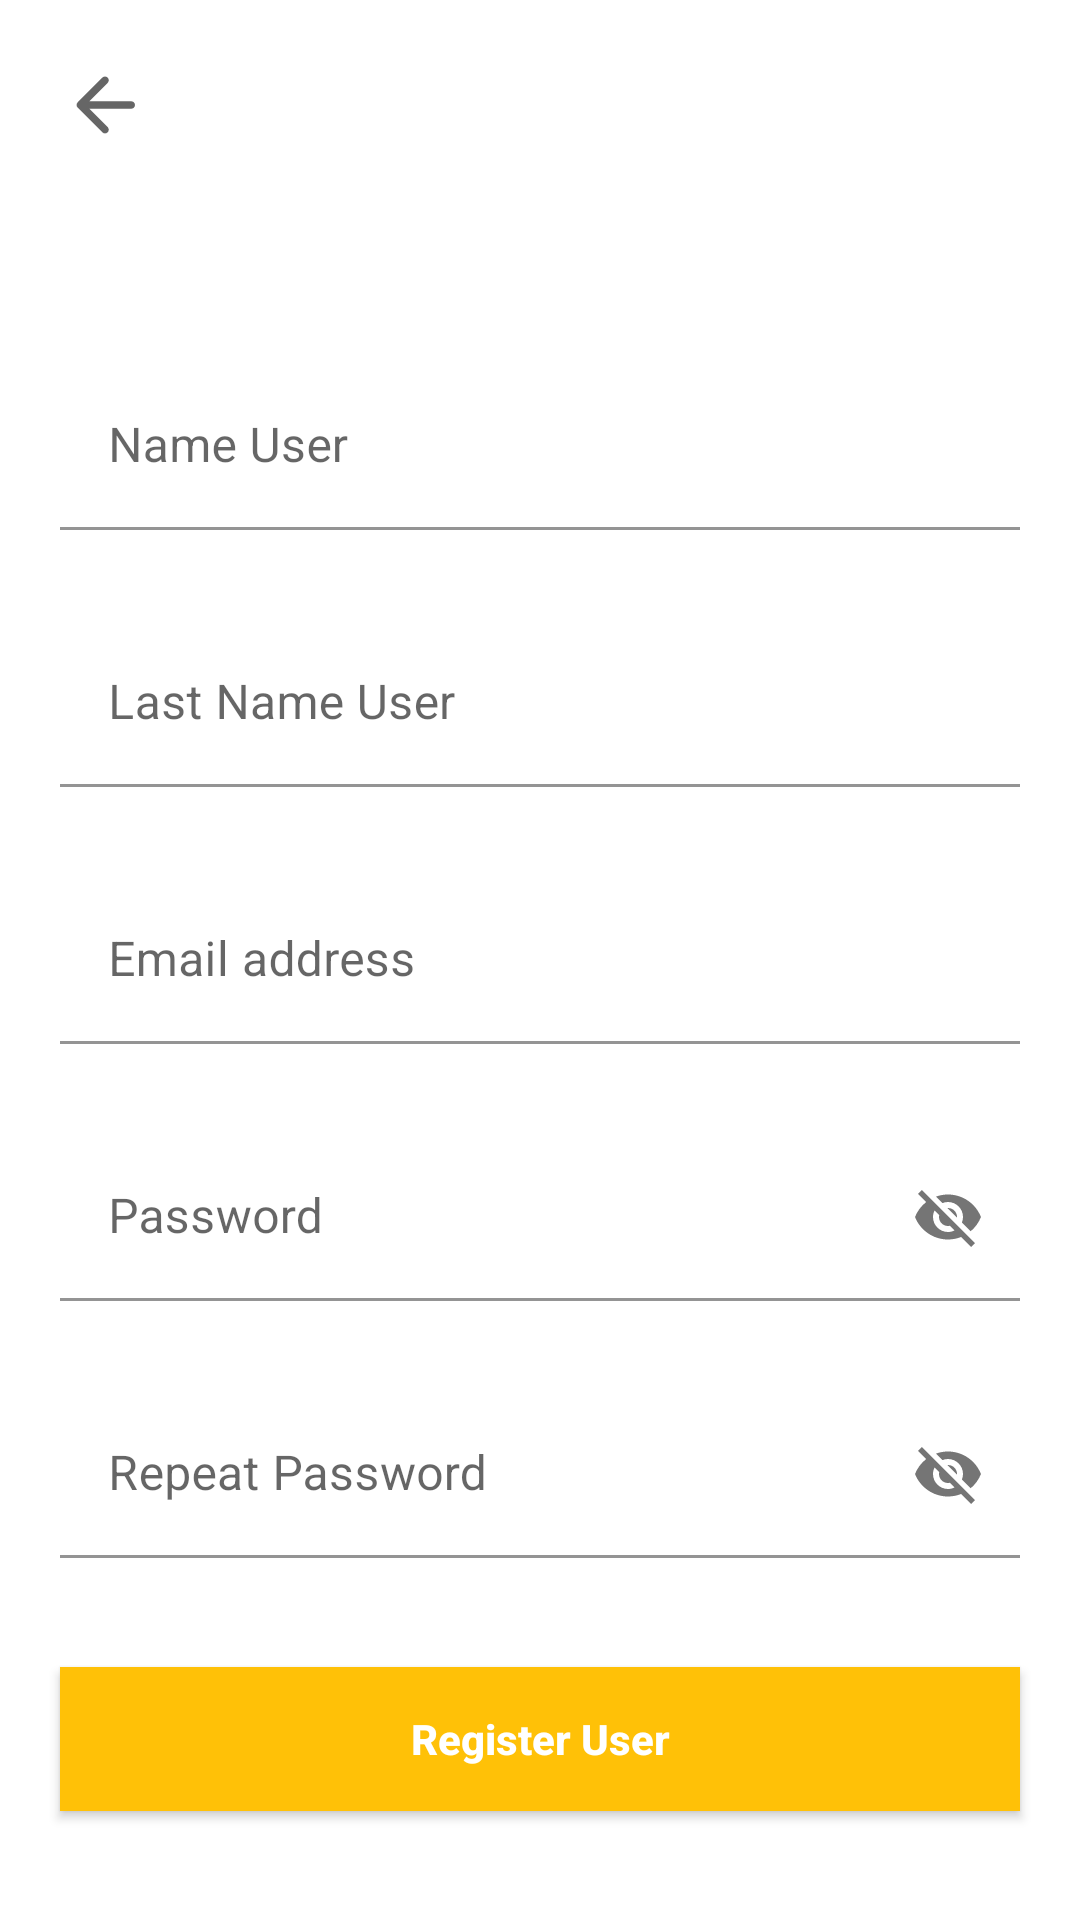

The Android layout XML behind this screen, and the referenced resources:
<!-- AndroidManifest.xml: application theme Theme.AppSchTask -->
<!-- res/layout/activity_user.xml -->
<?xml version="1.0" encoding="utf-8"?>
<androidx.constraintlayout.widget.ConstraintLayout xmlns:android="http://schemas.android.com/apk/res/android"
    xmlns:app="http://schemas.android.com/apk/res-auto"
    android:layout_width="match_parent"
    android:layout_height="match_parent">
    <androidx.appcompat.widget.AppCompatImageView
        android:id="@+id/imgBack"
        android:layout_width="30dp"
        android:layout_height="30dp"
        android:layout_marginStart="20dp"
        android:layout_marginTop="20dp"
        android:src="@drawable/icon_arrow_back"
        app:layout_constraintStart_toStartOf="parent"
        app:layout_constraintTop_toTopOf="parent" />
    <androidx.appcompat.widget.LinearLayoutCompat
        android:id="@+id/linearLayoutCompat"
        android:layout_width="match_parent"
        android:layout_height="wrap_content"
        android:layout_marginStart="20dp"
        android:layout_marginEnd="20dp"
        android:orientation="vertical"
        app:layout_constraintBottom_toBottomOf="parent"
        app:layout_constraintEnd_toEndOf="parent"
        app:layout_constraintStart_toStartOf="parent"
        app:layout_constraintTop_toTopOf="parent">

        <com.google.android.material.textfield.TextInputLayout
            android:layout_width="match_parent"
            android:layout_height="wrap_content"
            android:hint="Name User">

            <com.google.android.material.textfield.TextInputEditText
                android:id="@+id/edtName"
                android:layout_width="match_parent"
                android:layout_height="wrap_content"
                android:background="@color/white" />

        </com.google.android.material.textfield.TextInputLayout>

        <com.google.android.material.textfield.TextInputLayout
            android:layout_width="match_parent"
            android:layout_height="wrap_content"
            android:hint="Last Name User">

            <com.google.android.material.textfield.TextInputEditText
                android:id="@+id/edtLastName"
                android:layout_width="match_parent"
                android:layout_height="wrap_content"
                android:layout_marginTop="30dp"
                android:background="@color/white" />

        </com.google.android.material.textfield.TextInputLayout>

        <com.google.android.material.textfield.TextInputLayout
            android:layout_width="match_parent"
            android:layout_height="wrap_content"
            android:layout_marginTop="30dp"
            android:hint="Email address">

            <com.google.android.material.textfield.TextInputEditText
                android:id="@+id/edtEmail"
                android:layout_width="match_parent"
                android:layout_height="wrap_content"
                android:background="@color/white" />

        </com.google.android.material.textfield.TextInputLayout>

        <com.google.android.material.textfield.TextInputLayout
            android:layout_width="match_parent"
            android:layout_height="wrap_content"
            android:layout_marginTop="30dp"
            android:hint="Password"
            app:passwordToggleEnabled="true">

            <com.google.android.material.textfield.TextInputEditText
                android:id="@+id/edtPassword"
                android:layout_width="match_parent"
                android:layout_height="wrap_content"
                android:background="@color/white" />

        </com.google.android.material.textfield.TextInputLayout>

        <com.google.android.material.textfield.TextInputLayout
            android:layout_width="match_parent"
            android:layout_height="wrap_content"
            android:layout_marginTop="30dp"
            android:hint="Repeat Password"
            app:passwordToggleEnabled="true">

            <com.google.android.material.textfield.TextInputEditText
                android:id="@+id/edtRepeatPassword"
                android:layout_width="match_parent"
                android:layout_height="wrap_content"
                android:background="@color/white" />

        </com.google.android.material.textfield.TextInputLayout>

    </androidx.appcompat.widget.LinearLayoutCompat>

    <androidx.appcompat.widget.AppCompatButton
        android:id="@+id/btnAddUser"
        android:layout_width="0dp"
        android:layout_height="wrap_content"
        android:background="#FFC107"
        android:text="Register User"
        android:textAllCaps="false"
        android:textColor="@color/white"
        android:textStyle="bold"
        app:layout_constraintBottom_toBottomOf="parent"
        app:layout_constraintEnd_toEndOf="@+id/linearLayoutCompat"
        app:layout_constraintStart_toStartOf="@+id/linearLayoutCompat"
        app:layout_constraintTop_toBottomOf="@+id/linearLayoutCompat" />



</androidx.constraintlayout.widget.ConstraintLayout>
<!-- resources referenced by this layout -->
<resources>
  <color name="white">#FFFFFFFF</color>
  <!-- drawable icon_arrow_back (drawable-v24) -->
  <vector xmlns:android="http://schemas.android.com/apk/res/android"
      android:width="24dp"
      android:height="24dp"
      android:viewportWidth="24"
      android:viewportHeight="24"
      android:tint="?attr/colorControlNormal"
      android:autoMirrored="true">
    <path
        android:fillColor="@color/orange"
        android:pathData="M19,11H7.83l4.88,-4.88c0.39,-0.39 0.39,-1.03 0,-1.42 -0.39,-0.39 -1.02,-0.39 -1.41,0l-6.59,6.59c-0.39,0.39 -0.39,1.02 0,1.41l6.59,6.59c0.39,0.39 1.02,0.39 1.41,0 0.39,-0.39 0.39,-1.02 0,-1.41L7.83,13H19c0.55,0 1,-0.45 1,-1s-0.45,-1 -1,-1z"/>
  </vector>
  <style name="Theme.AppSchTask" parent="Theme.MaterialComponents.Light.NoActionBar">
          
          <item name="colorPrimary">@color/purple_500</item>
          <item name="colorPrimaryVariant">@color/purple_700</item>
          <item name="colorOnPrimary">@color/white</item>
          
          <item name="colorSecondary">@color/teal_200</item>
          <item name="colorSecondaryVariant">@color/teal_700</item>
          <item name="colorOnSecondary">@color/black</item>
          
          <item name="android:statusBarColor" tools:targetApi="l">?attr/colorPrimaryVariant</item>
          
      </style>
  <color name="orange">#D87B5E</color>
  <color name="purple_500">#FF6200EE</color>
  <color name="purple_700">#FF3700B3</color>
  <color name="teal_200">#FF03DAC5</color>
  <color name="teal_700">#FF018786</color>
  <color name="black">#FF000000</color>
</resources>
